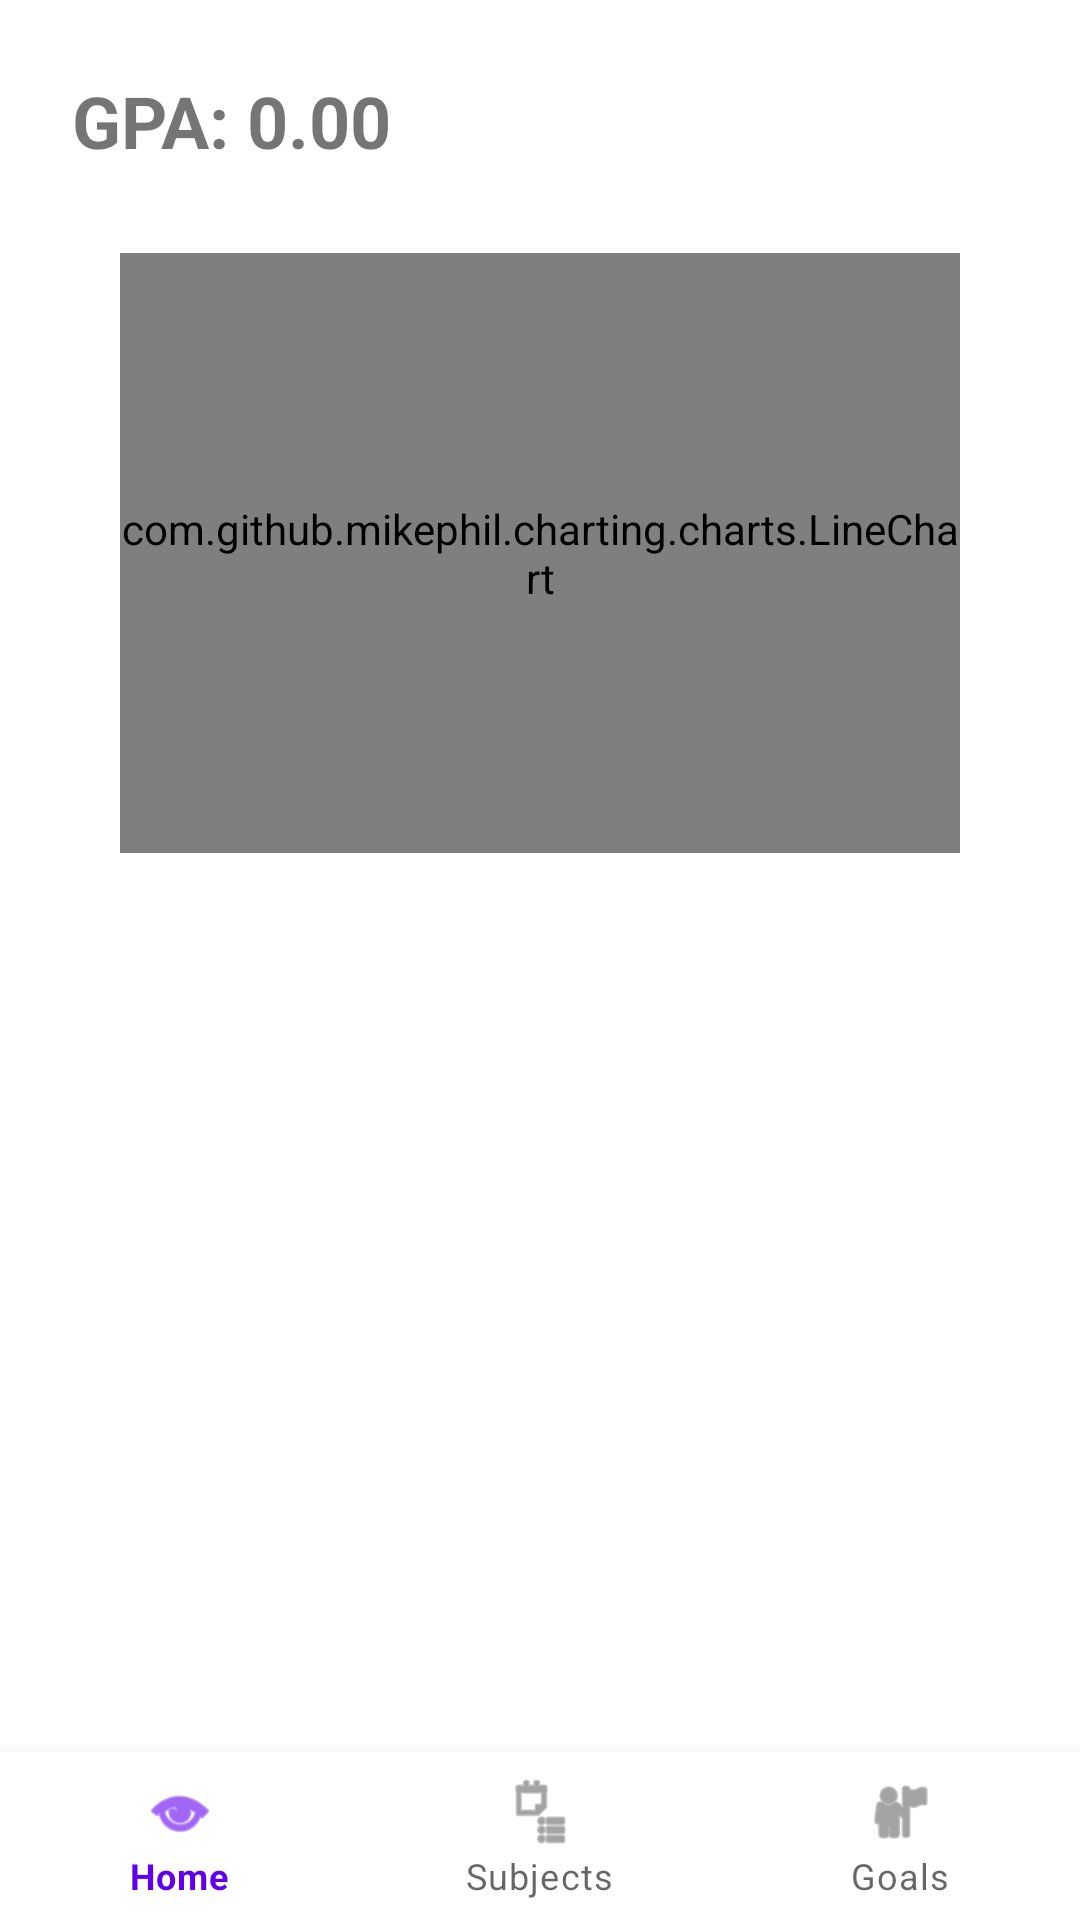

Reconstruct the res/layout file that produces this screen, plus the resources it refers to.
<!-- AndroidManifest.xml: application theme Theme.GradeTracker -->
<!-- res/layout/activity_main.xml -->
<?xml version="1.0" encoding="utf-8"?>
<androidx.coordinatorlayout.widget.CoordinatorLayout
    xmlns:android="http://schemas.android.com/apk/res/android"
    xmlns:app="http://schemas.android.com/apk/res-auto"
    android:layout_width="match_parent"
    android:layout_height="match_parent"
    android:fitsSystemWindows="true"
    android:background="?android:attr/windowBackground">

    <LinearLayout
        android:id="@+id/mainContent"
        android:layout_width="match_parent"
        android:layout_height="match_parent"
        android:orientation="vertical"
        android:padding="24dp"
        android:paddingBottom="0dp"
        app:layout_behavior="@string/appbar_scrolling_view_behavior">

        <TextView
            android:id="@+id/tvGPA"
            android:layout_width="wrap_content"
            android:layout_height="wrap_content"
            android:layout_marginBottom="12dp"
            android:text="GPA: 0.00"
            android:textSize="24sp"
            android:textStyle="bold" />

        <com.github.mikephil.charting.charts.LineChart
            android:id="@+id/chart"
            android:layout_width="match_parent"
            android:layout_height="200dp"
            android:layout_margin="16dp" />

        <androidx.recyclerview.widget.RecyclerView
            android:id="@+id/lvSubjects"
            android:layout_width="match_parent"
            android:layout_height="0dp"
            android:layout_weight="1"
            android:clipToPadding="false"
            android:paddingBottom="80dp"/> 
    </LinearLayout>

    <com.google.android.material.bottomnavigation.BottomNavigationView
        android:id="@+id/bottom_navigation"
        android:layout_width="match_parent"
        android:layout_height="wrap_content"
        android:layout_gravity="bottom"
        app:menu="@menu/bottom_nav_menu"
        app:labelVisibilityMode="labeled"
        android:background="?android:attr/windowBackground"/>
</androidx.coordinatorlayout.widget.CoordinatorLayout>
<!-- resources referenced by this layout -->
<resources>
  <style name="Theme.GradeTracker" parent="Theme.MaterialComponents.DayNight.DarkActionBar">
          
          <item name="colorPrimary">@color/purple_500</item>
          <item name="colorPrimaryDark">@color/purple_700</item>
          <item name="colorAccent">@color/teal_200</item>
      </style>
  <!-- not gathered from this repository: default colours our renderer supplied (Android Studio template values) -->
  <color name="purple_500">#FF6200EE</color>
  <color name="purple_700">#FF3700B3</color>
  <color name="teal_200">#FF03DAC5</color>
</resources>
